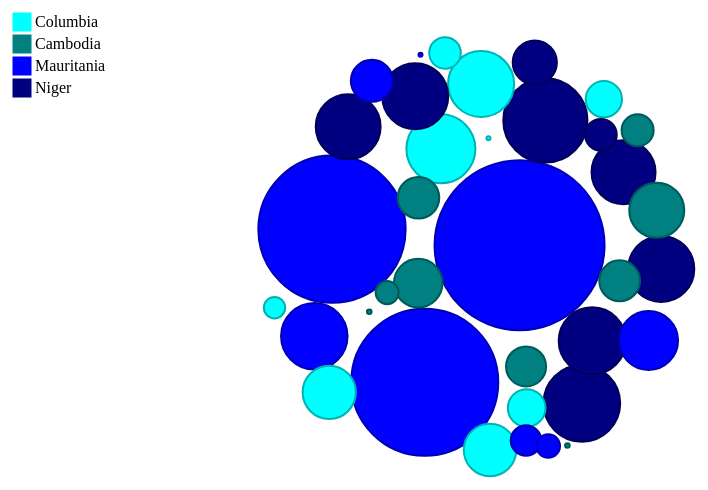
D3 v3 page, settled after 480 driven frames (8 s of simulated time); the page loaded 1 data file(s).



        var legendRectSize = 18;
        var legendSpacing = 4;

    //tooltip code

    function floatingTooltip(tooltipId, width) {
  // Local variable to hold tooltip div for
  // manipulation in other functions.
      var tt = d3.select('body')
        .append('div')
        .attr('class', 'tooltip')
        .attr('id', tooltipId)
        .style('pointer-events', 'none');

      // Set a width if it is provided.
      if (width) {
        tt.style('width', width);
      }

      // Initially it is hidden.
      hideTooltip();

      /*
       * Display tooltip with provided content.
       *
       * content is expected to be HTML string.
       *
       * event is d3.event for positioning.
       */
      function showTooltip(content, event) {
        tt.style('opacity', 1.0)
          .html(content);

        updatePosition(event);
      }

      /*
       * Hide the tooltip div.
       */
      function hideTooltip() {
        tt.style('opacity', 0.0);
      }

      /*
       * Figure out where to place the tooltip
       * based on d3 mouse event.
       */
      function updatePosition(event) {
        var xOffset = 20;
        var yOffset = 10;

        var ttw = tt.style('width');
        var tth = tt.style('height');

        var wscrY = window.scrollY;
        var wscrX = window.scrollX;

        var curX = (document.all) ? event.clientX + wscrX : event.pageX;
        var curY = (document.all) ? event.clientY + wscrY : event.pageY;
        var ttleft = ((curX - wscrX + xOffset * 2 + ttw) > window.innerWidth) ?
                     curX - ttw - xOffset * 2 : curX + xOffset;

        if (ttleft < wscrX + xOffset) {
          ttleft = wscrX + xOffset;
        }

        var tttop = ((curY - wscrY + yOffset * 2 + tth) > window.innerHeight) ?
                    curY - tth - yOffset * 2 : curY + yOffset;

        if (tttop < wscrY + yOffset) {
          tttop = curY + yOffset;
        }

        tt.style({ top: tttop + 'px', left: ttleft + 'px' });
      }

      return {
        showTooltip: showTooltip,
        hideTooltip: hideTooltip,
        updatePosition: updatePosition
      };
    }

    //end tooltip code


    /* bubbleChart creation function. Returns a function that will
     * instantiate a new bubble chart given a DOM element to display
     * it in and a dataset to visualize.
     *
     * Organization and style inspired by:
     * https://bost.ocks.org/mike/chart/
     *
     */
    function bubbleChart() {
      // Constants for sizing
      var width = 1050;
      var height = 600;

      // tooltip for mouseover functionality
      var tooltip = floatingTooltip('gates_tooltip', 240);

      // Locations to move bubbles towards, depending
      // on which view mode is selected.
      var center = { x: width / 2, y: height / 2 };

      var locCenters = {
        "Columbia" : { x: width / 5, y: height / 2 },
        "Cambodia": { x: 2 * width / 5, y: height / 2 },
        "Mauritania": { x: 3 * width / 5, y: height / 2 },
        "Niger": { x: 4 * width / 5, y: height / 2 }
      };

      // X locations of the loc titles.
      var locsTitleX = {
        "Columbia" : (width / 5) - 90,
        "Cambodia" : (2 * width / 5) - 50,
        "Mauritania" : 3 * width / 5 + 20,
        "Niger" : (4 * width / 5) + 80
      };

      // Used when setting up force and
      // moving around nodes
      var damper = 0.102;

      // These will be set in create_nodes and create_vis
      var svg = null;
      var bubbles = null;
      var nodes = [];

      // Charge function that is called for each node.
      // Charge is proportional to the diameter of the
      // circle (which is stored in the radius attribute
      // of the circle's associated data.
      // This is done to allow for accurate collision
      // detection with nodes of different sizes.
      // Charge is negative because we want nodes to repel.
      // Dividing by 8 scales down the charge to be
      // appropriate for the visualization dimensions.
      function charge(d) {
        return -Math.pow(d.radius, 2.0) / 8;
      }

      // Here we create a force layout and
      // configure it to use the charge function
      // from above. This also sets some contants
      // to specify how the force layout should behave.
      // More configuration is done below.
      var force = d3.layout.force()
        .size([width, height])
        .charge(charge)
        .gravity(-0.01)
        .friction(0.9);


      // Nice looking colors - no reason to buck the trend
      var fillColor = d3.scale.ordinal()
        .domain(['Columbia', 'Cambodia', 'Mauritania', 'Niger'])
        .range(['aqua', 'teal', 'blue', 'navy']);

      // Sizes bubbles based on their area instead of raw radius
      var radiusScale = d3.scale.pow()
        .exponent(0.5)
        .range([2, 85]);

      /*
       * This data manipulation function takes the raw data from
       * the CSV file and converts it into an array of node objects.
       * Each node will store data and visualization values to visualize
       * a bubble.
       *
       * rawData is expected to be an array of data objects, read in from
       * one of d3's loading functions like d3.csv.
       *
       * This function returns the new node array, with a node in that
       * array for each element in the rawData input.
       */
      function createNodes(rawData) {
        // Use map() to convert raw data into node data.
        // Checkout http://learnjsdata.com/ for more on
        // working with data.
        var myNodes = rawData.map(function (d) {
          return {
            id: d.id,
            radius: radiusScale(+d.total_energy),
            value: d.total_energy,
            name: d.location,
            floor: d.floor,
            // org: d.organization,
            // group: d.group,
            // loc: d.start_loc,
            x: Math.random() * 900,
            y: Math.random() * 800
          };
        });

        // sort them to prevent occlusion of smaller nodes.
        myNodes.sort(function (a, b) { return b.value - a.value; });

        return myNodes;
      }

      /*
       * Main entry point to the bubble chart. This function is returned
       * by the parent closure. It prepares the rawData for visualization
       * and adds an svg element to the provided selector and starts the
       * visualization creation process.
       *
       * selector is expected to be a DOM element or CSS selector that
       * points to the parent element of the bubble chart. Inside this
       * element, the code will add the SVG continer for the visualization.
       *
       * rawData is expected to be an array of data objects as provided by
       * a d3 loading function like d3.csv.
       */
      var chart = function chart(selector, rawData) {
        // Use the max total_amount in the data as the max in the scale's domain
        // note we have to ensure the total_amount is a number by converting it
        // with `+`.
        var maxAmount = d3.max(rawData, function (d) { return +d.total_energy; });
        radiusScale.domain([0, maxAmount]);

        nodes = createNodes(rawData);
        // Set the force's nodes to our newly created nodes array.
        force.nodes(nodes);

        // Create a SVG element inside the provided selector
        // with desired size.
        svg = d3.select(selector)
          .append('svg')
          .attr('width', width)
          .attr('height', height);

        // Bind nodes data to what will become DOM elements to represent them.
        bubbles = svg.selectAll('.bubble')
          .data(nodes, function (d) { return d.id; });

        // Create new circle elements each with class `bubble`.
        // There will be one circle.bubble for each object in the nodes array.
        // Initially, their radius (r attribute) will be 0.
        bubbles.enter().append('circle')
          .classed('bubble', true)
          .attr('r', 0)
          .attr('fill', function (d) { return fillColor(d.name); })
          .attr('stroke', function (d) { return d3.rgb(fillColor(d.name)).darker(); })
          .attr('stroke-width', 2)
          .on('mouseover', showDetail)
          .on('mouseout', hideDetail);

        // Fancy transition to make bubbles appear, ending with the
        // correct radius
        bubbles.transition()
          .duration(2000)
          .attr('r', function (d) { return d.radius; });

        // Set initial layout to single group.
        groupBubbles();
      };

      /*
       * Sets visualization in "single group mode".
       * The loc labels are hidden and the force layout
       * tick function is set to move all nodes to the
       * center of the visualization.
       */
      function groupBubbles() {
        hideLocs();
        showLegend();

        force.on('tick', function (e) {
          bubbles.each(moveToCenter(e.alpha))
            .attr('cx', function (d) { return d.x; })
            .attr('cy', function (d) { return d.y; });
        });

        force.start();
      }

      /*
       * Helper function for "single group mode".
       * Returns a function that takes the data for a
       * single node and adjusts the position values
       * of that node to move it toward the center of
       * the visualization.
       *
       * Positioning is adjusted by the force layout's
       * alpha parameter which gets smaller and smaller as
       * the force layout runs. This makes the impact of
       * this moving get reduced as each node gets closer to
       * its destination, and so allows other forces like the
       * node's charge force to also impact final location.
       */
      function moveToCenter(alpha) {
        return function (d) {
          d.x = d.x + (center.x - d.x) * damper * alpha;
          d.y = d.y + (center.y - d.y) * damper * alpha;
        };
      }

      /*
       * Sets visualization in "split by loc mode".
       * The loc labels are shown and the force layout
       * tick function is set to move nodes to the
       * locCenter of their data's loc.
       */
      function splitBubbles() {
        hideLegend();
        showLocs();

        force.on('tick', function (e) {
          bubbles.each(moveToLocs(e.alpha))
            .attr('cx', function (d) { return d.x; })
            .attr('cy', function (d) { return d.y; });
        });

        force.start();
      }

      /*
       * Helper function for "split by loc mode".
       * Returns a function that takes the data for a
       * single node and adjusts the position values
       * of that node to move it the loc center for that
       * node.
       *
       * Positioning is adjusted by the force layout's
       * alpha parameter which gets smaller and smaller as
       * the force layout runs. This makes the impact of
       * this moving get reduced as each node gets closer to
       * its destination, and so allows other forces like the
       * node's charge force to also impact final location.
       */
      function moveToLocs(alpha) {
        return function (d) {
            // console.log(d);
          var target = locCenters[d.name];
        //   console.log(d.location);
          d.x = d.x + (target.x - d.x) * damper * alpha * 1.1;
          d.y = d.y + (target.y - d.y) * damper * alpha * 1.1;
        };
      }

      /*
       * Hides Loc title displays.
       */
      function hideLocs() {
        svg.selectAll('.loc').remove();
      }

      function hideLegend() {
        svg.selectAll('.legend').remove();
      }

      /*
       * Shows Loc title displays.
       */
      function showLocs() {
        // Another way to do this would be to create
        // the loc texts once and then just hide them.
        var locsData = d3.keys(locsTitleX);
        var locs = svg.selectAll('.loc')
          .data(locsData);

        locs.enter().append('text')
          .attr('class', 'loc')
          .attr('x', function (d) { return locsTitleX[d]; })
          .attr('y', 40)
          .attr('text-anchor', 'middle')
          .text(function (d) { return d; })
          .on("mouseover", function(d) {
              d3.select(this)
             .attr("fill", "red");
          })
          .on("mouseout", function(d) {
              d3.select(this)
             .attr("fill", "black");
          })
          .on("click", function(d) {
              switch (d) {
                  case "Columbia":
                    window.open("/COL","_self");
                    break;
                  case "Cambodia":
                      window.open("/KHM","_self");
                      break;
                  case "Mauritania":
                      window.open("/MRT","_self");
                      break;
                  case "Niger":
                      window.open("/NER","_self");
                      break;
                  default:
                      break;
              }
          });
      }
      /*
       * Shows Loc title displays.
       */
      function showLegend() {

        var legend = svg.selectAll('.legend')
          .data(fillColor.domain())
          .enter()
          .append('g')
          .attr('class', 'legend')
          .attr('transform', function(d, i) {
            var heightleg = legendRectSize + legendSpacing;
            var offset =  heightleg * fillColor.domain().length / 2;
            var horz = -2 * legendRectSize;
            var vert = i * heightleg - offset;
            return 'translate(' + (horz + 100) + ',' + (vert + 100) + ')';
          });

        legend.append('rect')
            .attr('width', legendRectSize)
            .attr('height', legendRectSize)
            .style('fill', function(d) {
                return fillColor(d);
            })
            .style('stroke', function(d) {
                return fillColor(d);
            });

        legend.append('text')
          .attr('x', legendRectSize + legendSpacing)
          .attr('y', legendRectSize - legendSpacing)
          .text(function(d) { return d; });

      }


      /*
       * Function called on mouseover to display the
       * details of a bubble in the tooltip.
       */
      function showDetail(d) {
        // change outline to indicate hover state.
        d3.select(this).attr('stroke', 'black');

        var content = '<span class="name">Title: </span><span class="value">' +
                      d.name +
                      '</span><br/>' +
                      '<span class="name">Total Energy Usage (KWH): </span><span class="value">' +
                      addCommas(d.value) +
                      '</span><br/>' +
                      '<span class="name">Floor: </span><span class="value">' +
                      d.floor +
                      '</span>';
        tooltip.showTooltip(content, d3.event);
      }

      /*
       * Hides tooltip
       */
      function hideDetail(d) {
        // reset outline
        d3.select(this)
          .attr('stroke', d3.rgb(fillColor(d.name)).darker());

        tooltip.hideTooltip();
      }

      /*
       * Externally accessible function (this is attached to the
       * returned chart function). Allows the visualization to toggle
       * between "single group" and "split by loc" modes.
       *
       * displayName is expected to be a string and either 'loc' or 'all'.
       */
      chart.toggleDisplay = function (displayName) {
        if (displayName === 'loc') {
          splitBubbles();
        } else {
          groupBubbles();
        }
      };


      // return the chart function from closure.
      return chart;
    }

    /*
     * Below is the initialization code as well as some helper functions
     * to create a new bubble chart instance, load the data, and display it.
     */

    var myBubbleChart = bubbleChart();

    /*
     * Function called once data is loaded from CSV.
     * Calls bubble chart function to display inside #vis div.
     */
    function display(error, data) {
      if (error) {
        console.log(error);
      }

      myBubbleChart('#vis', data);
    }

    /*
     * Sets up the layout buttons to allow for toggling between view modes.
     */
    function setupButtons() {
      d3.select('#toolbar')
        .selectAll('.button')
        .on('click', function () {
          // Remove active class from all buttons
          d3.selectAll('.button').classed('active', false);
          // Find the button just clicked
          var button = d3.select(this);

          // Set it as the active button
          button.classed('active', true);

          // Get the id of the button
          var buttonId = button.attr('id');

          // Toggle the bubble chart based on
          // the currently clicked button.
          myBubbleChart.toggleDisplay(buttonId);
        });
    }

    /*
     * Helper function to convert a number into a string
     * and add commas to it to improve presentation.
     */
    function addCommas(nStr) {
      nStr += '';
      var x = nStr.split('.');
      var x1 = x[0];
      var x2 = x.length > 1 ? '.' + x[1] : '';
      var rgx = /(\d+)(\d{3})/;
      while (rgx.test(x1)) {
        x1 = x1.replace(rgx, '$1' + ',' + '$2');
      }

      return x1 + x2;
    }

    // Load the data.
    d3.csv('condensed_overview.csv', display);

    // setup the buttons.
    setupButtons();

    

### data: condensed_overview.csv
id, location, total_energy, floor
1, Columbia, 831433, 1
2, Columbia, 765493, 1
3, Columbia, 558488, 1
4, Columbia, 0, 2
5, Columbia, 221900, 2
6, Columbia, 1725998, 2
7, Columbia, 2821119, 3
8, Columbia, 3101519, 3
9, Columbia, 1776831, 3
10, Cambodia, 994335, 1
11, Cambodia, 274, 1
12, Cambodia, 275, 1
13, Cambodia, 265749, 2
14, Cambodia, 954694, 2
15, Cambodia, 575736, 2
16, Cambodia, 1038166, 3
17, Cambodia, 1462619, 3
18, Cambodia, 1915052, 3
19, Mauritania, 0, 1
20, Mauritania, 514103, 1
21, Mauritania, 2215172, 1
22, Mauritania, 1059189, 2
23, Mauritania, 283022, 2
24, Mauritania, 2865353, 2
25, Mauritania, 15065682, 3
26, Mauritania, 20215531, 3
27, Mauritania, 15015952, 3
28, Niger, 2820455, 1
29, Niger, 2640043, 1
30, Niger, 2719748, 1
31, Niger, 1183560, 2
32, Niger, 3879501, 2
33, Niger, 563338, 2
34, Niger, 2831517, 3
35, Niger, 4719665, 3
36, Niger, 2930213, 3